Run: headless pygame with SDL's dummy video driver; simulated clock (each Clock.tick advances the game by its frame time, no real sleeping); random seed 0; keys injected as events and as key.get_pressed() state; no mouse input.
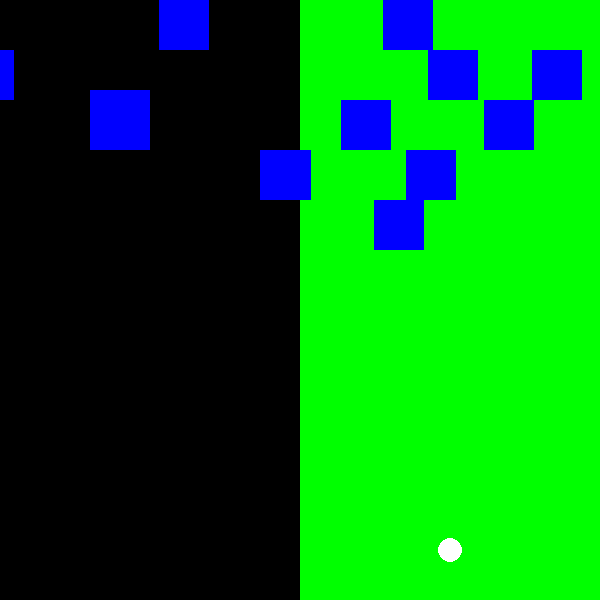
Frame 1 of 4 · flips 1–60 · no input
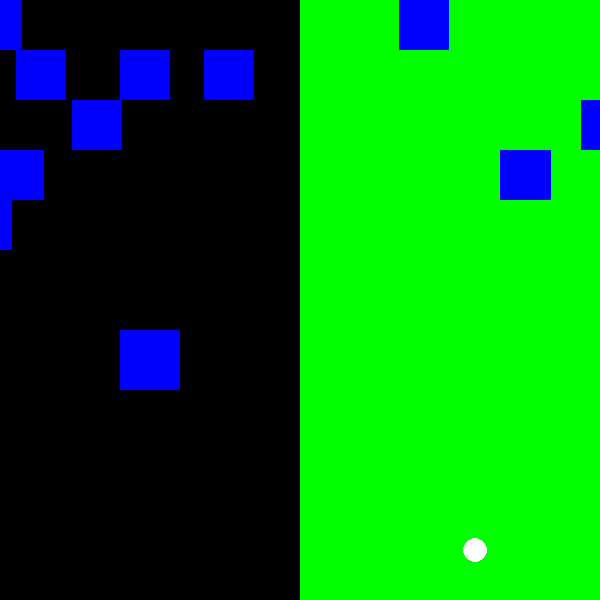
Frame 2 of 4 · flips 61–180 · tapped SPACE, RETURN · held RIGHT (→), D
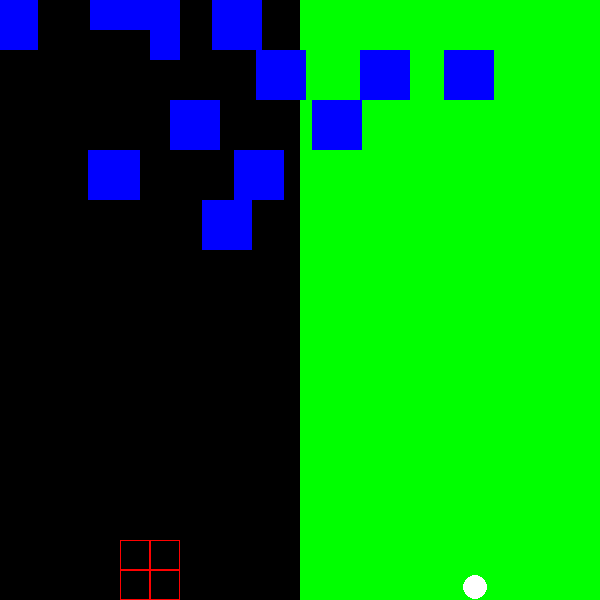
Frame 3 of 4 · flips 181–300 · held DOWN (↓), S
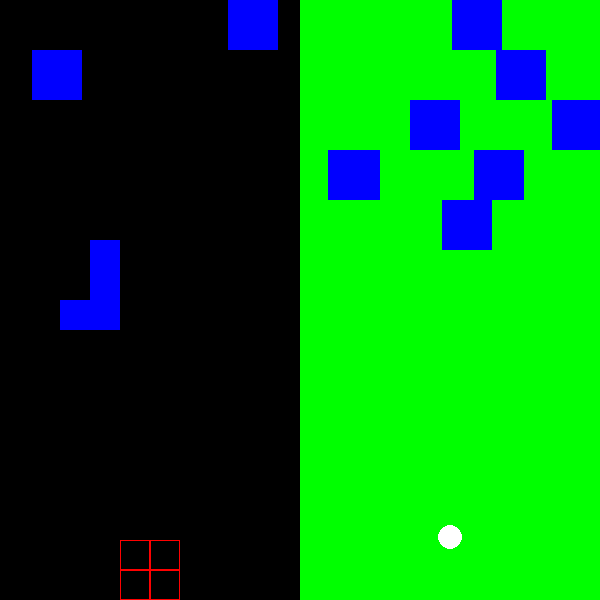
Frame 4 of 4 · flips 301–420 · held LEFT (←), A, UP (↑), W

The pygame program that drew these frames:

import pygame
import random
import sys

# --- Tetris settings ---
TETRIS_GRID_WIDTH = 10
TETRIS_GRID_HEIGHT = 20
TETRIS_BLOCK_SIZE = 30

# --- Frogger settings ---
FROGGER_LANE_HEIGHT = 50
FROGGER_LANE_COUNT = 5
FROGGER_FROG_SIZE = 25

# --- Colors ---
BLACK = (0, 0, 0)
WHITE = (255, 255, 255)
RED = (255, 0, 0)
GREEN = (0, 255, 0)
BLUE = (0, 0, 255)

# --- Tetris pieces ---
TETROMINOES = [
    [[1, 1, 1, 1]],  # I
    [[1, 1, 1], [0, 1, 0]],  # T
    [[1, 1, 1], [1, 0, 0]],  # L
    [[1, 1, 1], [0, 0, 1]],  # J
    [[1, 1, 0], [0, 1, 1]],  # S
    [[0, 1, 1], [1, 1, 0]],  # Z
    [[1, 1], [1, 1]],  # O
]


class Tetris:
    def __init__(self):
        self.grid = [[0 for _ in range(TETRIS_GRID_WIDTH)] for _ in range(TETRIS_GRID_HEIGHT)]
        self.current_piece = {"shape": random.choice(TETROMINOES), "x": 3, "y": 0}
        self.next_piece = random.choice(TETROMINOES)
        self.game_over = False

    def draw(self, screen):
        for y in range(TETRIS_GRID_HEIGHT):
            for x in range(TETRIS_GRID_WIDTH):
                if self.grid[y][x]:
                    pygame.draw.rect(
                        screen,
                        RED,
                        (
                            x * TETRIS_BLOCK_SIZE,
                            y * TETRIS_BLOCK_SIZE,
                            TETRIS_BLOCK_SIZE,
                            TETRIS_BLOCK_SIZE,
                        ),
                        1,
                    )
        self.draw_piece(screen, self.current_piece)

    def draw_piece(self, screen, piece):
        for y in range(len(piece["shape"])):
            for x in range(len(piece["shape"][0])):
                if piece["shape"][y][x]:
                    pygame.draw.rect(
                        screen,
                        BLUE,
                        (
                            (piece["x"] + x) * TETRIS_BLOCK_SIZE,
                            (piece["y"] + y) * TETRIS_BLOCK_SIZE,
                            TETRIS_BLOCK_SIZE,
                            TETRIS_BLOCK_SIZE,
                        ),
                    )

    def move_piece_down(self):
        if not self.collision(self.current_piece["x"], self.current_piece["y"] + 1):
            self.current_piece["y"] += 1
        else:
            self.place_piece()

    def move_piece_left(self):
        if not self.collision(self.current_piece["x"] - 1, self.current_piece["y"]):
            self.current_piece["x"] -= 1

    def move_piece_right(self):
        if not self.collision(self.current_piece["x"] + 1, self.current_piece["y"]):
            self.current_piece["x"] += 1

    def rotate_piece(self):
        rotated_piece = list(zip(*self.current_piece["shape"][::-1]))
        if not self.collision(self.current_piece["x"], self.current_piece["y"], rotated_piece):
            self.current_piece["shape"] = rotated_piece

    def collision(self, x, y, piece=None):
        if piece is None:
            piece = self.current_piece["shape"]
        for row in range(len(piece)):
            for col in range(len(piece[0])):
                if piece[row][col]:  # If block exists in the piece
                    grid_x = x + col
                    grid_y = y + row
                    if (
                        grid_x < 0
                        or grid_x >= TETRIS_GRID_WIDTH
                        or grid_y >= TETRIS_GRID_HEIGHT
                    ):  # Out of bounds check
                        return True
                    if grid_y < 0:
                        continue
                    if self.grid[grid_y][grid_x]:  # Collision with existing block
                        return True
        return False

    def place_piece(self):
        for y in range(len(self.current_piece["shape"])):
            for x in range(len(self.current_piece["shape"][0])):
                if self.current_piece["shape"][y][x]:
                    grid_x = self.current_piece["x"] + x
                    grid_y = self.current_piece["y"] + y
                    if 0 <= grid_y < TETRIS_GRID_HEIGHT:  # Make sure it's within the grid
                        self.grid[grid_y][grid_x] = 1
        self.clear_lines()
        self.new_piece()

    def clear_lines(self):
        lines_to_clear = []
        for y in range(TETRIS_GRID_HEIGHT):
            if all(self.grid[y]):
                lines_to_clear.append(y)
        for y in lines_to_clear:
            del self.grid[y]
            self.grid.insert(0, [0 for _ in range(TETRIS_GRID_WIDTH)])

    def new_piece(self):
        self.current_piece = {"shape": self.next_piece, "x": 3, "y": 0}
        self.next_piece = random.choice(TETROMINOES)
        if self.collision(self.current_piece["x"], self.current_piece["y"]):
            self.game_over = True


class Frogger:
    def __init__(self):
        self.frog_x = (
            TETRIS_GRID_WIDTH * TETRIS_BLOCK_SIZE
            + (SCREEN_WIDTH - TETRIS_GRID_WIDTH * TETRIS_BLOCK_SIZE) // 2
            - FROGGER_FROG_SIZE // 2
        )
        self.frog_y = SCREEN_HEIGHT - FROGGER_LANE_HEIGHT - FROGGER_FROG_SIZE // 2
        self.lanes = [
            [
                {"x": random.randint(0, SCREEN_WIDTH - 50), "speed": 2}
                for _ in range(random.randint(1, 3))
            ]
            for _ in range(FROGGER_LANE_COUNT)
        ]

    def draw(self, screen):
        # Draw Frogger section
        pygame.draw.rect(
            screen,
            GREEN,
            (
                TETRIS_GRID_WIDTH * TETRIS_BLOCK_SIZE,
                0,
                SCREEN_WIDTH - TETRIS_GRID_WIDTH * TETRIS_BLOCK_SIZE,
                SCREEN_HEIGHT,
            ),
        )
        # Draw lanes and obstacles
        for i, lane in enumerate(self.lanes):
            for obstacle in lane:
                pygame.draw.rect(
                    screen,
                    BLUE,
                    (
                        obstacle["x"],
                        i * FROGGER_LANE_HEIGHT,
                        50,  # Obstacle width
                        FROGGER_LANE_HEIGHT,
                    ),
                )
                obstacle["x"] += obstacle["speed"]
                if obstacle["x"] > SCREEN_WIDTH:
                    obstacle["x"] = -50
        # Draw frog
        pygame.draw.circle(
            screen, WHITE, (self.frog_x + FROGGER_FROG_SIZE // 2, self.frog_y + FROGGER_FROG_SIZE // 2), FROGGER_FROG_SIZE // 2
        )

    def move_frog(self, dx, dy):
        self.frog_x += dx
        self.frog_y += dy
        # Keep frog within bounds
        self.frog_x = max(
            TETRIS_GRID_WIDTH * TETRIS_BLOCK_SIZE,
            min(self.frog_x, SCREEN_WIDTH - FROGGER_FROG_SIZE),
        )
        self.frog_y = max(0, min(self.frog_y, SCREEN_HEIGHT - FROGGER_FROG_SIZE))


# --- Game initialization ---
pygame.init()
SCREEN_WIDTH = 600
SCREEN_HEIGHT = TETRIS_GRID_HEIGHT * TETRIS_BLOCK_SIZE
screen = pygame.display.set_mode((SCREEN_WIDTH, SCREEN_HEIGHT))
pygame.display.set_caption("Tetris-Frogger Mashup")
clock = pygame.time.Clock()
tetris = Tetris()
frogger = Frogger()
fall_speed = 0.25
fall_time = 0

# --- Game loop ---
while True:
    # --- Event handling ---
    for event in pygame.event.get():
        if event.type == pygame.QUIT:
            pygame.quit()
            sys.exit()
        if event.type == pygame.KEYDOWN:
            if event.key == pygame.K_LEFT:
                tetris.move_piece_left()
            if event.key == pygame.K_RIGHT:
                tetris.move_piece_right()
            if event.key == pygame.K_DOWN:
                tetris.move_piece_down()
            if event.key == pygame.K_UP:
                tetris.rotate_piece()
            # Frogger controls
            if event.key == pygame.K_a:
                frogger.move_frog(-FROGGER_FROG_SIZE, 0)  # Move left
            if event.key == pygame.K_d:
                frogger.move_frog(FROGGER_FROG_SIZE, 0)  # Move right
            if event.key == pygame.K_w:
                frogger.move_frog(0, -FROGGER_LANE_HEIGHT)  # Move up
            if event.key == pygame.K_s:
                frogger.move_frog(0, FROGGER_LANE_HEIGHT)  # Move down

    # --- Game logic ---
    fall_time += clock.get_time() / 1000  # Convert milliseconds to seconds
    if fall_time >= fall_speed:
        fall_time = 0
        tetris.move_piece_down()

    screen.fill(BLACK)

    tetris.draw(screen)
    frogger.draw(screen)

    pygame.display.flip()
    clock.tick(60)  # Limit frame rate to 60 FPS
